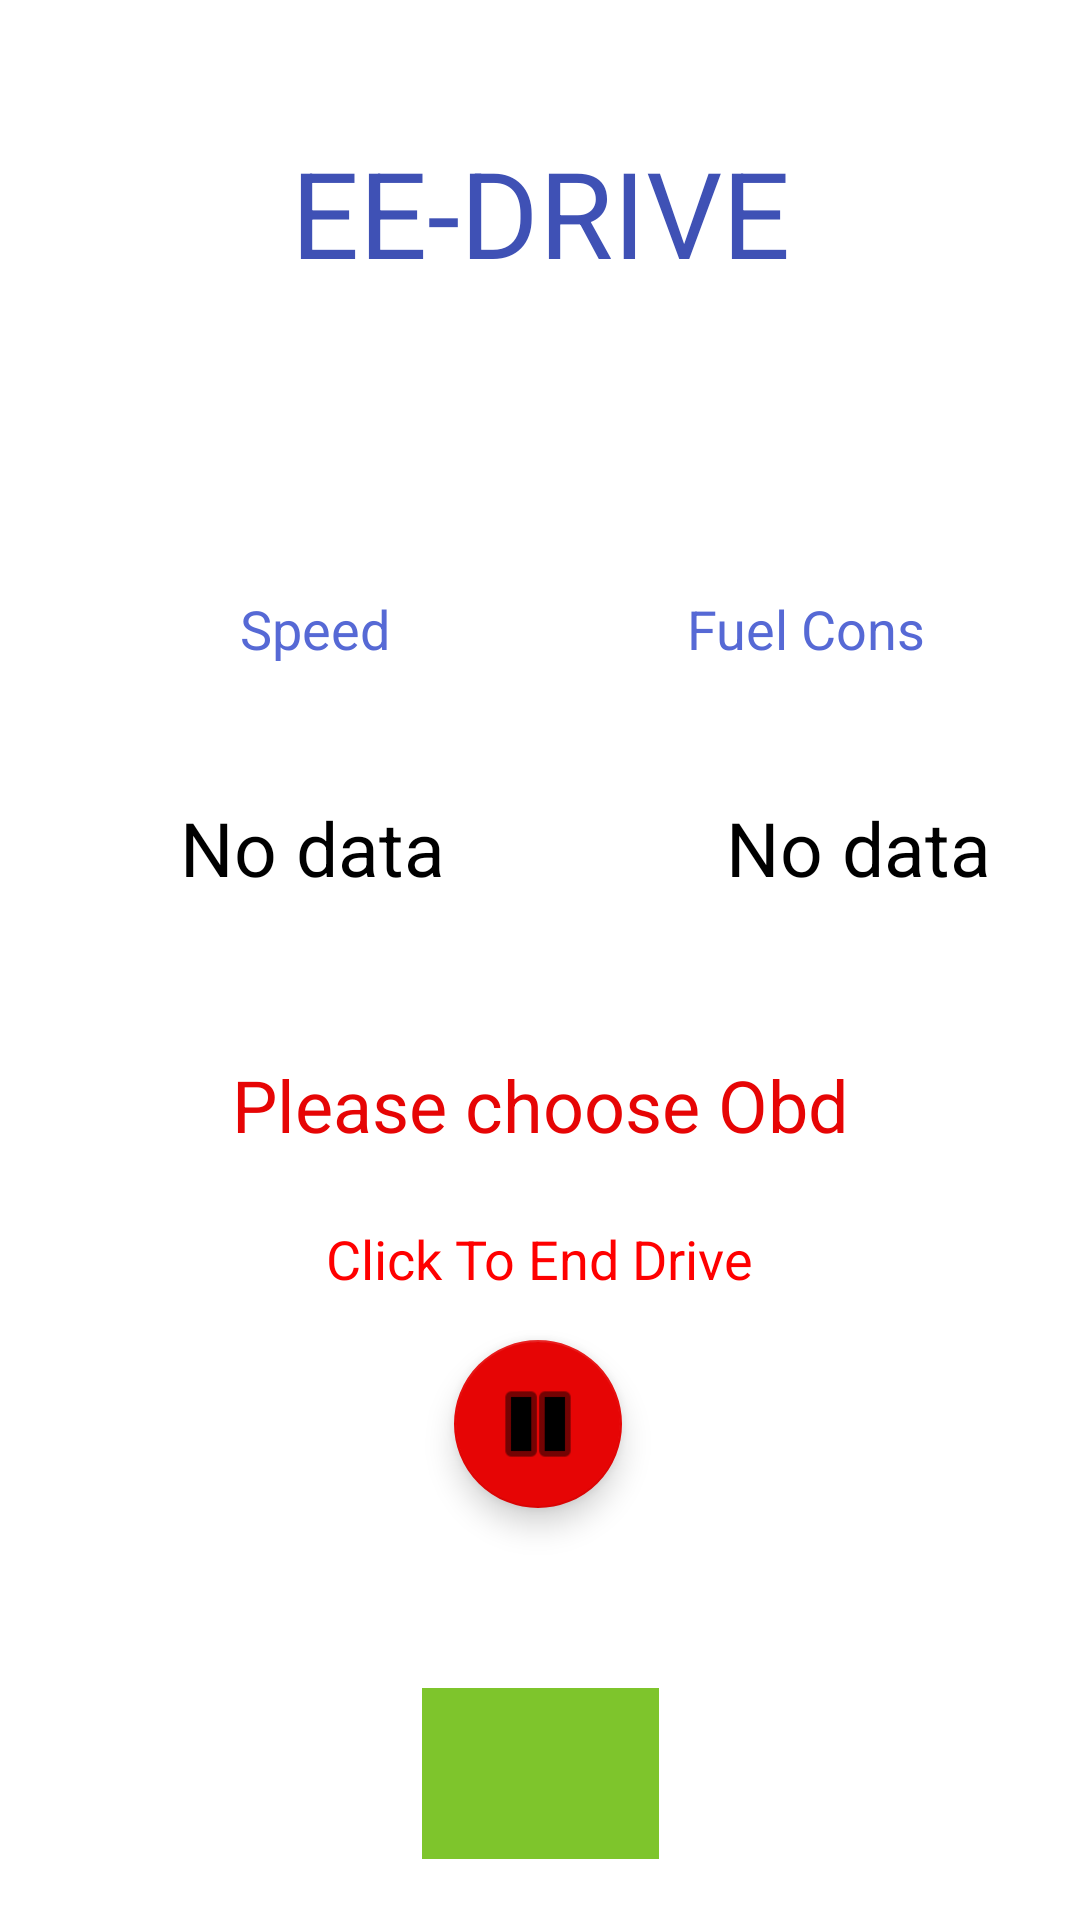

Write the Android layout XML for this screen, with the resource values it uses.
<!-- AndroidManifest.xml: application theme Theme.EEDriveFinal -->
<!-- res/layout/fragment_recording_screen.xml -->
<?xml version="1.0" encoding="utf-8"?>
<androidx.constraintlayout.widget.ConstraintLayout xmlns:android="http://schemas.android.com/apk/res/android"
    xmlns:app="http://schemas.android.com/apk/res-auto"

    xmlns:tools="http://schemas.android.com/tools"
    android:layout_width="match_parent"
    android:layout_height="match_parent"
    android:clipToPadding="false"
    tools:context=".view.RecordingScreenFragment">

    <TextView
        android:id="@+id/recording_title_txt"
        android:layout_width="wrap_content"
        android:layout_height="wrap_content"
        android:layout_marginStart="100dp"
        android:layout_marginLeft="100dp"
        android:layout_marginTop="44dp"
        android:layout_marginEnd="100dp"
        android:layout_marginRight="100dp"
        android:text="EE-DRIVE"
        android:textColor="#3F51B5"
        android:textSize="40sp"
        app:layout_constraintEnd_toEndOf="parent"
        app:layout_constraintStart_toStartOf="parent"
        app:layout_constraintTop_toTopOf="parent" />

    <TextView
        android:id="@+id/recording_speed_txt"
        android:layout_width="wrap_content"
        android:layout_height="wrap_content"
        android:layout_marginStart="80dp"
        android:layout_marginLeft="80dp"
        android:layout_marginTop="100dp"

        android:maxEms="10"
        android:text="Speed"
        android:textColor="#5669D5"
        android:textSize="18sp"
        app:layout_constraintStart_toStartOf="parent"
        app:layout_constraintTop_toBottomOf="@+id/recording_title_txt" />

    <TextView
        android:id="@+id/recording_fuelCons_txt"
        android:layout_width="wrap_content"
        android:layout_height="wrap_content"
        android:layout_marginStart="50dp"
        android:layout_marginTop="100dp"
        android:layout_marginEnd="10dp"
        android:autoText="false"
        android:breakStrategy="simple"
        android:freezesText="false"
        android:maxEms="10"
        android:text="Fuel Cons"
        android:textAlignment="center"
        android:textAllCaps="false"
        android:textColor="#5669D5"
        android:textSize="18sp"
        app:layout_constraintEnd_toEndOf="parent"
        app:layout_constraintHorizontal_bias="0.542"
        app:layout_constraintStart_toEndOf="@+id/recording_speed_txt"
        app:layout_constraintTop_toBottomOf="@+id/recording_title_txt" />

    <TextView
        android:id="@+id/recording_speed_dynmTxt"
        android:layout_width="wrap_content"
        android:layout_height="wrap_content"
        android:layout_marginStart="60dp"
        android:layout_marginLeft="60dp"
        android:layout_marginTop="44dp"
        android:text="No data"
        android:textColor="#000000"
        android:textSize="25sp"
        app:layout_constraintStart_toStartOf="parent"
        app:layout_constraintTop_toBottomOf="@+id/recording_speed_txt" />

    <TextView
        android:id="@+id/recording_fuelCons_dynmTxt"
        android:layout_width="wrap_content"
        android:layout_height="wrap_content"
        android:layout_marginStart="115dp"
        android:layout_marginTop="44dp"
        android:layout_marginEnd="80dp"
        android:text="No data"
        android:textColor="#000000"
        app:layout_constraintHorizontal_bias="0.3"
        android:textSize="25sp"
        app:layout_constraintEnd_toEndOf="parent"
        app:layout_constraintStart_toEndOf="@+id/recording_speed_dynmTxt"
        app:layout_constraintTop_toBottomOf="@+id/recording_fuelCons_txt" />

    <TextView
        android:id="@+id/recording_record_txt"
        android:layout_width="wrap_content"
        android:layout_height="wrap_content"
        android:layout_marginStart="24dp"
        android:layout_marginTop="130dp"
        android:layout_marginEnd="24dp"
        android:layout_marginBottom="245dp"
        android:text="Please choose Obd"
        android:textColor="#E60505"
        android:textSize="24sp"
        app:layout_constraintBottom_toBottomOf="parent"
        app:layout_constraintEnd_toEndOf="parent"
        app:layout_constraintStart_toStartOf="parent"
        app:layout_constraintTop_toBottomOf="@+id/recording_fuelCons_txt"
        app:layout_constraintVertical_bias="0.018" />

    <com.google.android.material.floatingactionbutton.FloatingActionButton
        android:id="@+id/recording_stop_btn"
        android:layout_width="wrap_content"
        android:layout_height="wrap_content"
        android:layout_marginStart="16dp"
        android:layout_marginTop="15dp"
        android:layout_marginEnd="16dp"
        android:clickable="true"
        android:src="@android:drawable/ic_media_pause"
        app:backgroundTint="#E60505"
        app:fabSize="auto"
        app:layout_constraintEnd_toEndOf="parent"
        app:layout_constraintHorizontal_bias="0.498"
        app:layout_constraintStart_toStartOf="parent"
        app:layout_constraintTop_toBottomOf="@+id/recording_end_text"
        app:maxImageSize="36dp" />

    <ImageButton
        android:id="@+id/recording_obd_btn"
        android:layout_width="79dp"
        android:layout_height="57dp"
        android:layout_marginStart="166dp"
        android:layout_marginLeft="166dp"
        android:layout_marginTop="60dp"
        android:layout_marginEnd="166dp"
        android:layout_marginRight="166dp"
        android:layout_marginBottom="40dp"
        android:background="#7EC52C"
        android:scaleType="fitCenter"
        android:src="@drawable/bluetooth_foreground"
        app:layout_constraintBottom_toTopOf="@+id/recording_connected_txt"
        app:layout_constraintEnd_toEndOf="parent"
        app:layout_constraintStart_toStartOf="parent"
        app:layout_constraintTop_toBottomOf="@+id/recording_stop_btn" />

    <TextView
        android:id="@+id/recording_connected_txt"
        android:layout_width="wrap_content"
        android:layout_height="wrap_content"
        android:layout_marginStart="10dp"
        android:layout_marginLeft="10dp"
        android:layout_marginTop="27dp"
        android:layout_marginEnd="10dp"
        android:layout_marginRight="10dp"
        android:text="Not connected"
        app:layout_constraintEnd_toEndOf="parent"
        app:layout_constraintStart_toStartOf="parent"
        app:layout_constraintTop_toBottomOf="@+id/recording_obd_btn" />

    <TextView
        android:id="@+id/recording_end_text"
        android:layout_width="wrap_content"
        android:layout_height="wrap_content"
        android:layout_marginStart="177dp"
        android:layout_marginLeft="177dp"
        android:layout_marginTop="23dp"
        android:layout_marginEnd="177dp"
        android:layout_marginRight="177dp"
        android:layout_marginBottom="30dp"
        android:text="Click To End Drive"
        android:textColor="#FF0000"
        android:textSize="18sp"
        app:layout_constraintBottom_toTopOf="@+id/recording_stop_btn"
        app:layout_constraintEnd_toEndOf="parent"
        app:layout_constraintStart_toStartOf="parent"
        app:layout_constraintTop_toBottomOf="@+id/recording_record_txt" />

    <com.google.android.material.floatingactionbutton.FloatingActionButton
        android:id="@+id/recording_assist_btn"
        android:layout_width="wrap_content"
        android:layout_height="wrap_content"
        android:layout_marginStart="67dp"
        android:layout_marginLeft="67dp"
        android:layout_marginTop="316dp"
        android:layout_marginEnd="37dp"
        android:layout_marginRight="37dp"
        android:layout_marginBottom="59dp"
        android:clickable="true"
        android:src="@android:drawable/presence_audio_away"
        app:backgroundTint="#2196F3"
        app:layout_constraintBottom_toBottomOf="parent"
        app:layout_constraintEnd_toEndOf="parent"
        app:layout_constraintStart_toEndOf="@+id/recording_connected_txt"
        app:layout_constraintTop_toBottomOf="@+id/recording_fuelCons_dynmTxt" />

</androidx.constraintlayout.widget.ConstraintLayout>
<!-- resources referenced by this layout -->
<resources>
  <style name="Theme.EEDriveFinal" parent="Theme.MaterialComponents.DayNight.NoActionBar">
          
          <item name="colorPrimary">@color/purple_500</item>
          <item name="colorPrimaryVariant">@color/purple_700</item>
          <item name="colorOnPrimary">@color/white</item>
          
          <item name="colorSecondary">@color/teal_200</item>
          <item name="colorSecondaryVariant">@color/teal_700</item>
          <item name="colorOnSecondary">@color/black</item>
          
          <item name="android:statusBarColor" tools:targetApi="l">?attr/colorPrimaryVariant</item>
          
      </style>
  <color name="purple_500">#FF6200EE</color>
  <color name="purple_700">#FF3700B3</color>
  <color name="white">#FFFFFFFF</color>
  <color name="teal_200">#FF03DAC5</color>
  <color name="teal_700">#FF018786</color>
  <color name="black">#FF000000</color>
</resources>
